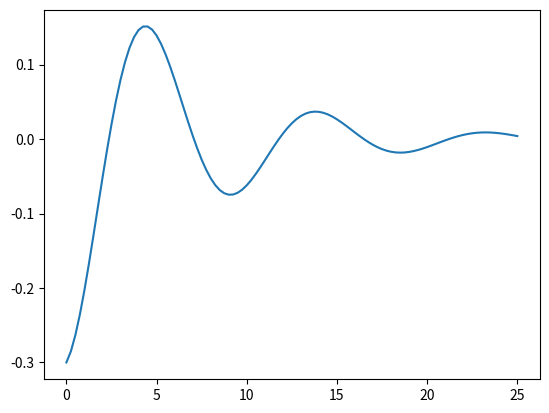

Reproduce this figure in Python.
"""
Frå fysikkheftet:
Oppgave 5.5 - Oscillerende fjær

Hvis du henger en stein i enden av en fjær, trekker den ned en lengde A og slipper, vil steinen
oscillere opp og ned med en vertikal posisjon gitt etter formelen

y(t) = A*e**(-gamma*t)*cos(sqrt(k/m)*t)

Høyden y = 0 korresponderer til posisjonen steinen vil ha når den henger løst i fjæren.
Steinen har en masse m = 9 kg, og du trekker den ned en lengde A = 0.3 m. Sett k = 4 kg/s
2 og
γ = 0.15 s−1.
"""
import numpy as np
import matplotlib.pyplot as plt


def y_osc(t):
	A = -0.3 #m
	k = 4   #kg/s^2
	gamma = 0.15 #s^-1
	m = 9   #kg

	return A*np.e**(-gamma*t)*np.cos(np.sqrt(k/m)*t)


N = 100
index_set = range(N+1)

"""
a)
Lag to tomme arrays t_array og y_array av lengde 101. Bruk en for loop til å fylle dem med
tidsverdier i intervallet [0 s, 25 s], og korresponderende y(t) verdier


t_array = np.zeros(len(index_set))
y_array = np.zeros(len(index_set))

for i in index_set:
	t_array[i]=i*25/(N)
	y_array[i]=y_osc(t_array[i])

for t,y in zip(t_array, y_array):
	print ('%2.3f, %2.3f' %(t,y))
"""

"""
b)
Vektoriser koden ved bruk av numpy sin linspace funksjon, til å generere arrayet t_array, og
send den inn i en funksjon y(t) for å generere verdiene i y_array. Programmet ditt skal på dette
tidspunkt ikke inneholde noen loops.
"""

t_array = np.linspace(0, 25, 101)
y_array = y_osc(t_array)
for t,y in zip(t_array, y_array):
	print ('%2.3f, %2.3f' %(t,y))

plt.plot(t_array, y_array)

plt.show()